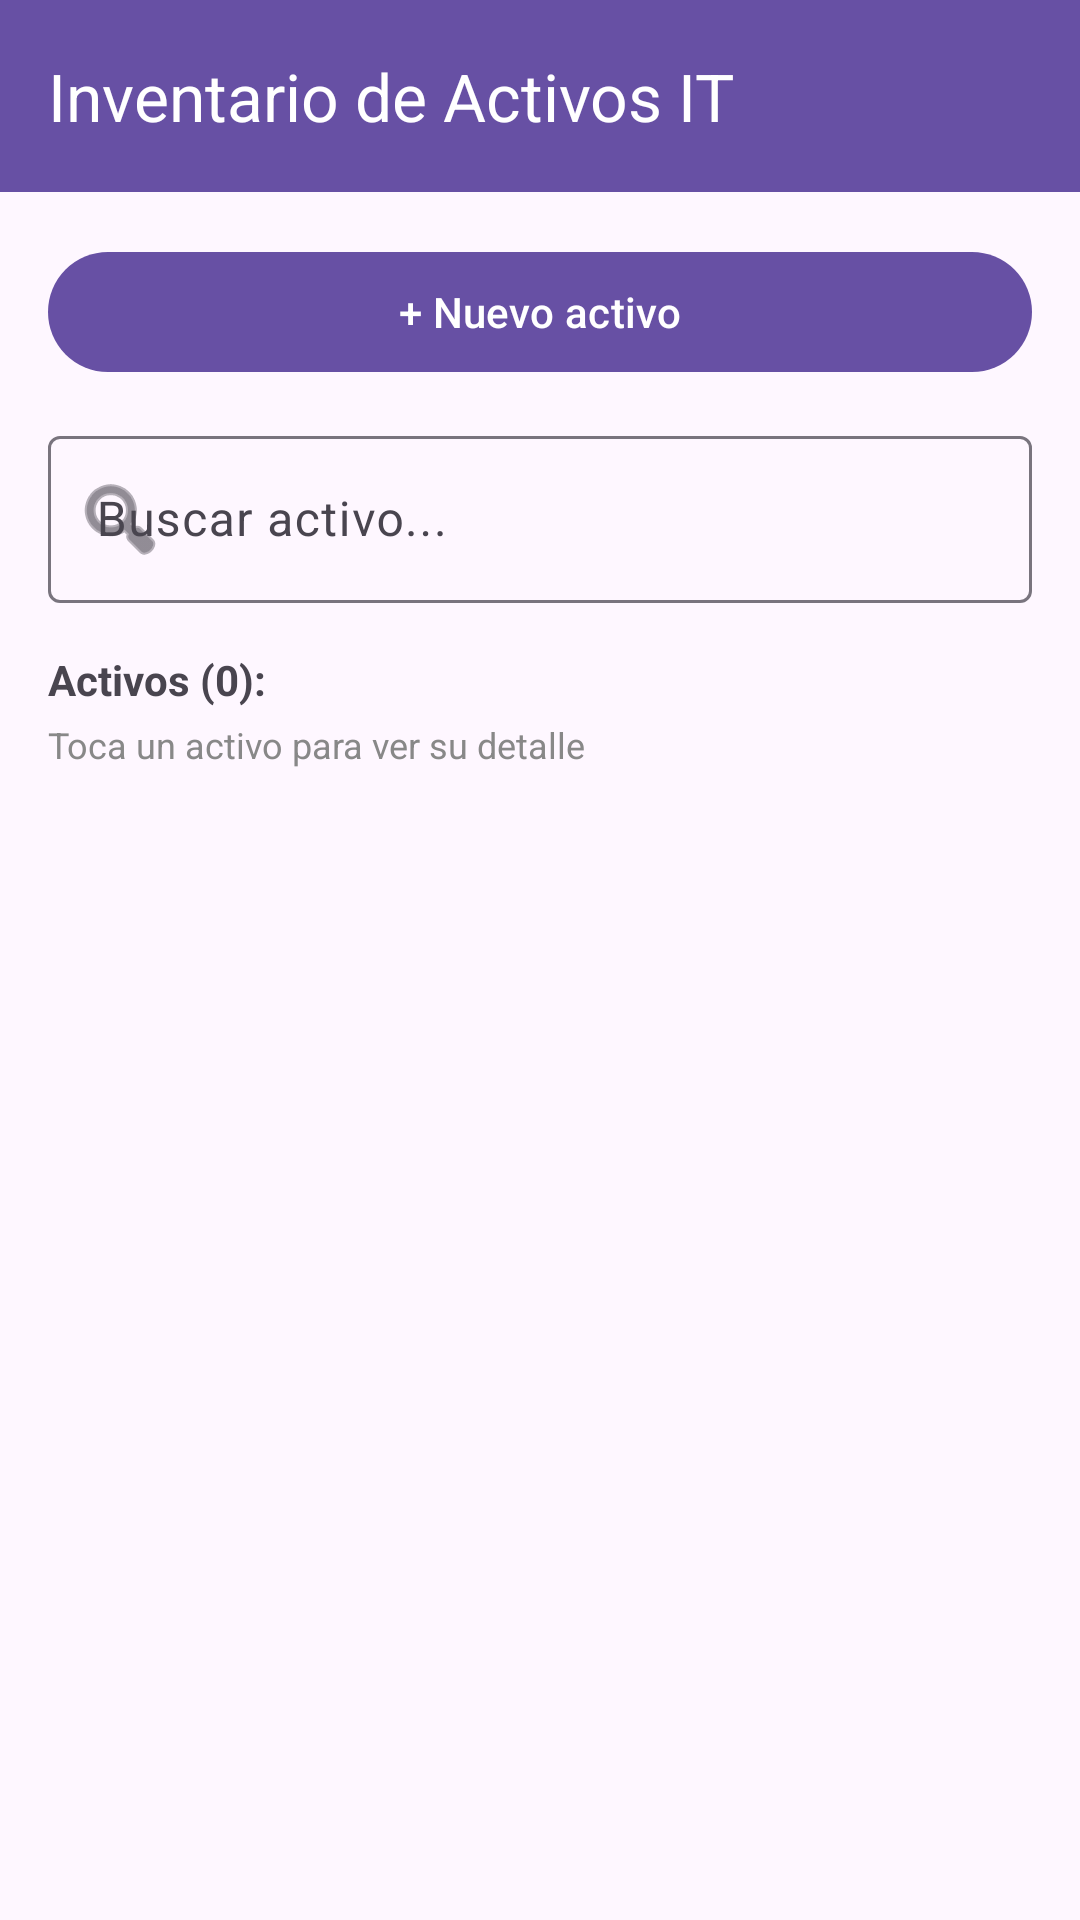

Reconstruct the res/layout file that produces this screen, plus the resources it refers to.
<!-- AndroidManifest.xml: application theme Theme.Activo_IT -->
<!-- res/layout/activity_main.xml -->
<?xml version="1.0" encoding="utf-8"?>
<LinearLayout xmlns:android="http://schemas.android.com/apk/res/android"
    xmlns:app="http://schemas.android.com/apk/res-auto"
    android:id="@+id/main"
    android:layout_width="match_parent"
    android:layout_height="match_parent"
    android:orientation="vertical">

    <com.google.android.material.appbar.MaterialToolbar
        android:id="@+id/toolbarMain"
        android:layout_width="match_parent"
        android:layout_height="?attr/actionBarSize"
        android:background="?attr/colorPrimary"
        app:title="Inventario de Activos IT"
        app:titleTextColor="@android:color/white" />

    <LinearLayout
        android:layout_width="match_parent"
        android:layout_height="match_parent"
        android:orientation="vertical"
        android:padding="16dp">

        <com.google.android.material.button.MaterialButton
            android:id="@+id/btnNuevo"
            android:layout_width="match_parent"
            android:layout_height="wrap_content"
            android:text="+ Nuevo activo" />

        <com.google.android.material.textfield.TextInputLayout
            android:id="@+id/tilBuscar"
            style="@style/Widget.Material3.TextInputLayout.OutlinedBox"
            android:layout_width="match_parent"
            android:layout_height="wrap_content"
            android:layout_marginTop="12dp"
            app:startIconDrawable="@android:drawable/ic_menu_search">

            <com.google.android.material.textfield.TextInputEditText
                android:id="@+id/etBuscar"
                android:layout_width="match_parent"
                android:layout_height="wrap_content"
                android:hint="Buscar activo..."
                android:inputType="text" />
        </com.google.android.material.textfield.TextInputLayout>

        <TextView
            android:id="@+id/tvContador"
            android:layout_width="wrap_content"
            android:layout_height="wrap_content"
            android:text="Activos (0):"
            android:textStyle="bold"
            android:paddingTop="16dp"
            android:paddingBottom="4dp" />

        <TextView
            android:id="@+id/tvAyuda"
            android:layout_width="wrap_content"
            android:layout_height="wrap_content"
            android:text="Toca un activo para ver su detalle"
            android:textSize="12sp"
            android:textColor="#888888"
            android:paddingBottom="8dp" />

        
        <androidx.recyclerview.widget.RecyclerView
            android:id="@+id/rvActivos"
            android:layout_width="match_parent"
            android:layout_height="0dp"
            android:layout_weight="1"
            android:clipToPadding="false"
            android:paddingBottom="8dp" />

    </LinearLayout>
</LinearLayout>
<!-- resources referenced by this layout -->
<resources>
  <style name="Theme.Activo_IT" parent="Base.Theme.Activo_IT" />
  <style name="Base.Theme.Activo_IT" parent="Theme.Material3.DayNight.NoActionBar">
          
          
      </style>
</resources>
